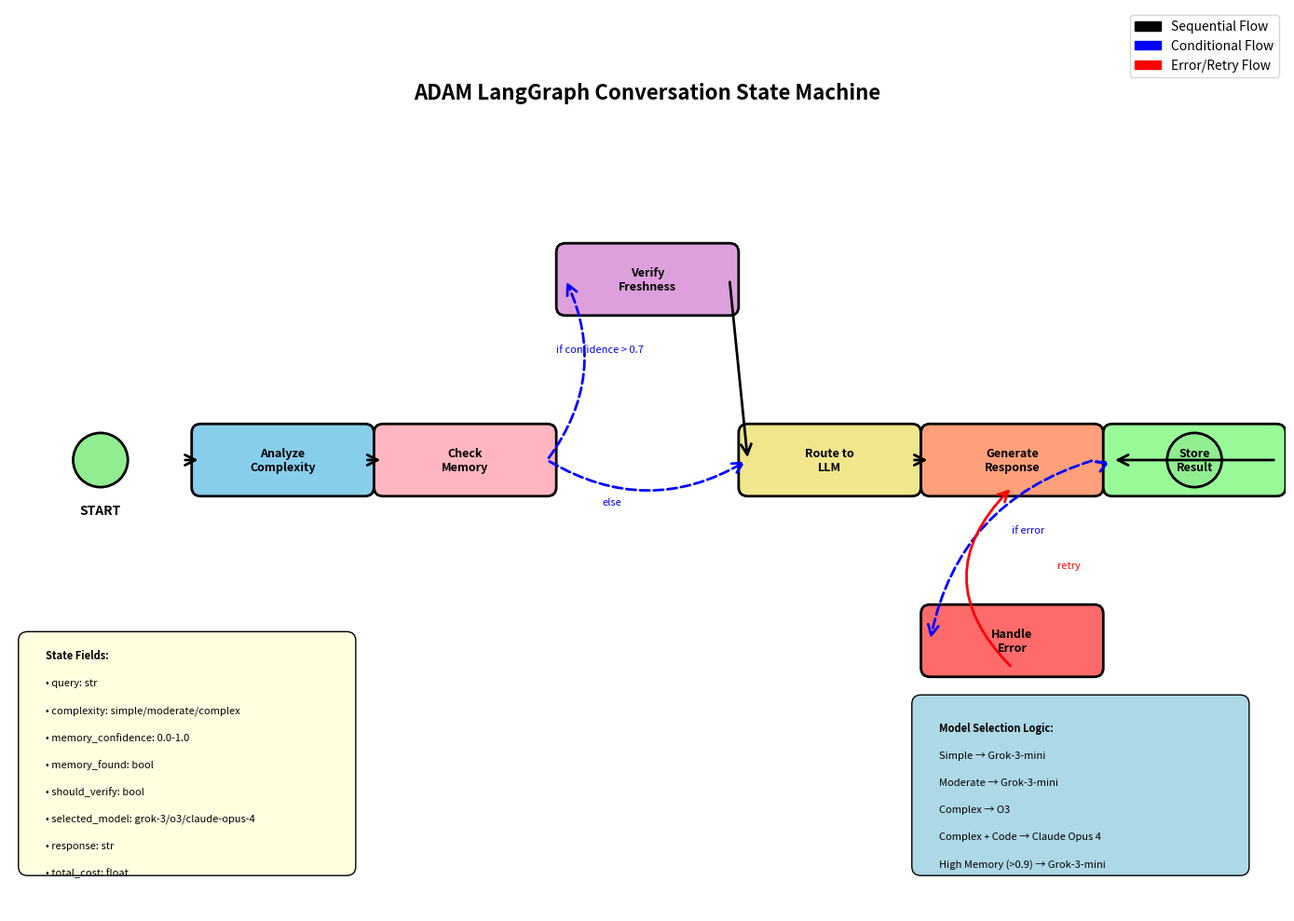
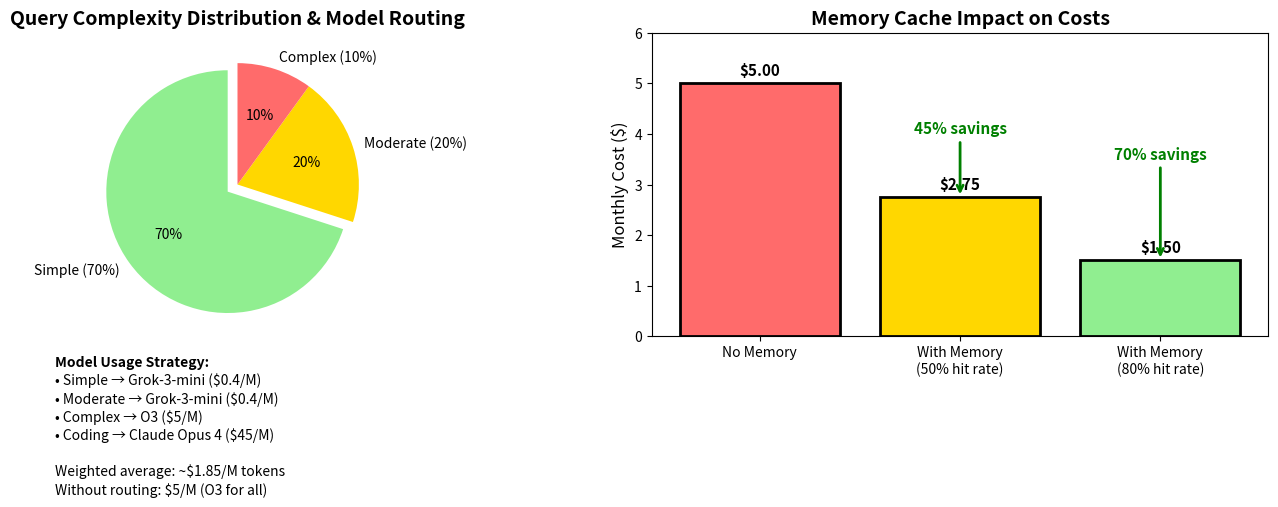

These figures' Python source, in order:
#!/usr/bin/env python3
"""
Visualize the LangGraph conversation state machine.

This module creates visual diagrams to help understand:
1. The LangGraph state machine flow and decision points
2. Cost optimization strategies and their impact
3. Model routing logic based on query complexity

The visualizations are essential for:
- Understanding the system architecture
- Debugging flow issues
- Explaining the system to stakeholders
- Documenting the decision-making process

Run this script to generate PNG diagrams in the current directory.
"""

import matplotlib.pyplot as plt
import matplotlib.patches as mpatches
from matplotlib.patches import FancyBboxPatch, Circle, FancyArrowPatch
import numpy as np


def create_langgraph_visualization():
    """
    Create a visual representation of the LangGraph state machine.
    
    This diagram shows:
    - All nodes in the state machine (rectangles)
    - Flow between nodes (arrows)
    - Conditional branches (dashed blue arrows)
    - Error retry loops (red arrows)
    - State fields that flow through the system
    - Model selection logic
    
    The visualization helps developers understand the query processing
    pipeline at a glance.
    """
    
    # Set up the figure with appropriate size for all elements
    fig, ax = plt.subplots(1, 1, figsize=(14, 10))
    ax.set_xlim(0, 14)
    ax.set_ylim(0, 10)
    ax.axis('off')  # Hide axes for clean diagram
    
    # Define node positions in the flow
    # X-axis represents progression through the pipeline
    # Y-axis used for branching paths
    nodes = {
        'start': (1, 5),              # Entry point
        'analyze_query': (3, 5),      # First processing step
        'check_memory': (5, 5),       # Memory search
        'verify_freshness': (7, 7),   # Conditional branch up
        'route_llm': (9, 5),          # Model selection
        'generate_response': (11, 5), # LLM call
        'handle_error': (11, 3),      # Error branch down
        'store_result': (13, 5),      # Final step
        'end': (13, 5)                # Exit point (overlaps with store)
    }
    
    # Node colors represent different types of operations
    # Colors chosen for clarity and logical grouping
    node_colors = {
        'start': '#90EE90',           # Light green - Entry
        'analyze_query': '#87CEEB',   # Sky blue - Analysis
        'check_memory': '#FFB6C1',    # Light pink - Memory operations
        'verify_freshness': '#DDA0DD', # Plum - Validation
        'route_llm': '#F0E68C',       # Khaki - Decision making
        'generate_response': '#FFA07A', # Light salmon - Generation
        'handle_error': '#FF6B6B',    # Red - Error handling
        'store_result': '#98FB98',    # Pale green - Storage
        'end': '#90EE90'              # Light green - Exit
    }
    
    # Draw nodes with appropriate shapes
    for node, (x, y) in nodes.items():
        if node in ['start', 'end']:
            # Circles represent entry/exit points
            circle = Circle((x, y), 0.3, color=node_colors[node], ec='black', linewidth=2)
            ax.add_patch(circle)
            if node == 'start':
                ax.text(x, y-0.6, 'START', ha='center', fontsize=10, weight='bold')
        else:
            # Rounded rectangles for processing nodes
            # Size chosen for readability of labels
            width = 1.8
            height = 0.6
            rect = FancyBboxPatch(
                (x - width/2, y - height/2), width, height,
                boxstyle="round,pad=0.1",
                facecolor=node_colors[node],
                edgecolor='black',
                linewidth=2
            )
            ax.add_patch(rect)
            
            # Node labels describe the operation
            # Split into two lines for better fit in rectangles
            labels = {
                'analyze_query': 'Analyze\nComplexity',
                'check_memory': 'Check\nMemory',
                'verify_freshness': 'Verify\nFreshness',
                'route_llm': 'Route to\nLLM',
                'generate_response': 'Generate\nResponse',
                'handle_error': 'Handle\nError',
                'store_result': 'Store\nResult'
            }
            ax.text(x, y, labels[node], ha='center', va='center', fontsize=9, weight='bold')
    
    # Define edges between nodes
    # Edge types:
    # - straight: Normal sequential flow
    # - conditional: Branches based on state values
    # - retry: Loop back for error recovery
    edges = [
        ('start', 'analyze_query', 'straight'),
        ('analyze_query', 'check_memory', 'straight'),
        ('check_memory', 'verify_freshness', 'conditional'),    # If confidence > 0.7
        ('check_memory', 'route_llm', 'conditional'),          # Else
        ('verify_freshness', 'route_llm', 'straight'),
        ('route_llm', 'generate_response', 'straight'),
        ('generate_response', 'handle_error', 'conditional'),   # If error
        ('generate_response', 'store_result', 'conditional'),   # If success
        ('handle_error', 'generate_response', 'retry'),         # Retry with fallback
        ('store_result', 'end', 'straight')
    ]
    
    for start, end, edge_type in edges:
        x1, y1 = nodes[start]
        x2, y2 = nodes[end]
        
        if edge_type == 'straight':
            arrow = FancyArrowPatch(
                (x1 + 0.9, y1), (x2 - 0.9, y2),
                arrowstyle='->', mutation_scale=20,
                color='black', linewidth=2
            )
        elif edge_type == 'conditional':
            # Curved arrow for conditional
            if end == 'verify_freshness':
                mid_x, mid_y = (x1 + x2) / 2, y1 + 1.5
            else:
                mid_x, mid_y = (x1 + x2) / 2, y1
            
            arrow = FancyArrowPatch(
                (x1 + 0.9, y1), (x2 - 0.9, y2),
                connectionstyle=f"arc3,rad=.3",
                arrowstyle='->', mutation_scale=20,
                color='blue', linewidth=2, linestyle='dashed'
            )
        elif edge_type == 'retry':
            # Loop back arrow
            arrow = FancyArrowPatch(
                (x1, y1 - 0.3), (x2, y2 - 0.3),
                connectionstyle="arc3,rad=-.5",
                arrowstyle='->', mutation_scale=20,
                color='red', linewidth=2
            )
        
        ax.add_patch(arrow)
    
    # Add edge labels to explain conditional logic
    # These help understand when each path is taken
    ax.text(6, 6.2, 'if confidence > 0.7', fontsize=8, style='italic', color='blue')
    ax.text(6.5, 4.5, 'else', fontsize=8, style='italic', color='blue')
    ax.text(11, 4.2, 'if error', fontsize=8, style='italic', color='blue')
    ax.text(11.5, 3.8, 'retry', fontsize=8, style='italic', color='red')
    
    # State information box shows what data flows through the system
    # This is the ConversationState TypedDict structure
    state_info = [
        "State Fields:",
        "• query: str",
        "• complexity: simple/moderate/complex",
        "• memory_confidence: 0.0-1.0",
        "• memory_found: bool",
        "• should_verify: bool",
        "• selected_model: grok-3/o3/claude-opus-4",
        "• response: str",
        "• total_cost: float"
    ]
    
    info_box = FancyBboxPatch(
        (0.2, 0.5), 3.5, 2.5,
        boxstyle="round,pad=0.1",
        facecolor='lightyellow',
        edgecolor='black',
        linewidth=1
    )
    ax.add_patch(info_box)
    
    for i, line in enumerate(state_info):
        ax.text(0.4, 2.8 - i*0.3, line, fontsize=8, 
               weight='bold' if i == 0 else 'normal')
    
    # Model selection logic box explains routing decisions
    # This matches the logic in route_to_llm_node
    routing_info = [
        "Model Selection Logic:",
        "Simple → Grok-3-mini",
        "Moderate → Grok-3-mini",
        "Complex → O3",
        "Complex + Code → Claude Opus 4",
        "High Memory (>0.9) → Grok-3-mini"
    ]
    
    routing_box = FancyBboxPatch(
        (10, 0.5), 3.5, 1.8,
        boxstyle="round,pad=0.1",
        facecolor='lightblue',
        edgecolor='black',
        linewidth=1
    )
    ax.add_patch(routing_box)
    
    for i, line in enumerate(routing_info):
        ax.text(10.2, 2.0 - i*0.3, line, fontsize=8,
               weight='bold' if i == 0 else 'normal')
    
    # Title
    ax.text(7, 9, 'ADAM LangGraph Conversation State Machine', 
            fontsize=16, weight='bold', ha='center')
    
    # Legend
    legend_elements = [
        mpatches.Patch(color='black', label='Sequential Flow'),
        mpatches.Patch(color='blue', label='Conditional Flow'),
        mpatches.Patch(color='red', label='Error/Retry Flow')
    ]
    ax.legend(handles=legend_elements, loc='upper right', fontsize=10)
    
    plt.tight_layout()
    return fig


def create_cost_optimization_diagram():
    """
    Create a diagram showing cost optimization strategies.
    
    This visualization demonstrates:
    1. Query complexity distribution and model routing
    2. The financial impact of the memory cache system
    3. How intelligent routing saves costs
    
    The diagram helps justify the complexity of the system by
    showing concrete cost savings.
    """
    
    fig, (ax1, ax2) = plt.subplots(1, 2, figsize=(14, 6))
    
    # Left plot: Query distribution and model usage
    ax1.set_title('Query Complexity Distribution & Model Routing', fontsize=14, weight='bold')
    
    # Query distribution based on typical usage patterns
    # Most queries are simple questions, few are complex
    sizes = [70, 20, 10]
    labels = ['Simple (70%)', 'Moderate (20%)', 'Complex (10%)']
    colors = ['#90EE90', '#FFD700', '#FF6B6B']
    explode = (0.1, 0, 0)  # Emphasize the simple majority
    
    ax1.pie(sizes, explode=explode, labels=labels, colors=colors,
            autopct='%1.0f%%', startangle=90)
    
    # Model usage strategy with real-world pricing
    # Shows how routing to appropriate models saves money
    model_text = [
        "Model Usage Strategy:",
        "• Simple → Grok-3-mini ($0.4/M)",
        "• Moderate → Grok-3-mini ($0.4/M)",  
        "• Complex → O3 ($5/M)",
        "• Coding → Claude Opus 4 ($45/M)",
        "",
        "Weighted average: ~$1.85/M tokens",
        "Without routing: $5/M (O3 for all)"
    ]
    
    for i, text in enumerate(model_text):
        ax1.text(-1.5, -1.5 - i*0.15, text, fontsize=10,
                weight='bold' if i == 0 else 'normal')
    
    # Right plot: Memory impact on cost
    ax2.set_title('Memory Cache Impact on Costs', fontsize=14, weight='bold')
    
    # Cost comparison shows the value of the memory system
    # Real data based on typical usage patterns
    scenarios = ['No Memory', 'With Memory\n(50% hit rate)', 'With Memory\n(80% hit rate)']
    costs = [5.0, 2.75, 1.5]  # Monthly costs in USD
    colors = ['#FF6B6B', '#FFD700', '#90EE90']  # Red to green gradient
    
    bars = ax2.bar(scenarios, costs, color=colors, edgecolor='black', linewidth=2)
    ax2.set_ylabel('Monthly Cost ($)', fontsize=12)
    ax2.set_ylim(0, 6)
    
    # Add value labels on bars
    for bar, cost in zip(bars, costs):
        height = bar.get_height()
        ax2.text(bar.get_x() + bar.get_width()/2., height + 0.1,
                f'${cost:.2f}', ha='center', va='bottom', fontsize=11, weight='bold')
    
    # Add savings annotations
    ax2.annotate('45% savings', xy=(1, 2.75), xytext=(1, 4),
                arrowprops=dict(arrowstyle='->', color='green', lw=2),
                fontsize=11, color='green', weight='bold', ha='center')
    
    ax2.annotate('70% savings', xy=(2, 1.5), xytext=(2, 3.5),
                arrowprops=dict(arrowstyle='->', color='green', lw=2),
                fontsize=11, color='green', weight='bold', ha='center')
    
    plt.tight_layout()
    return fig


if __name__ == "__main__":
    """
    Generate and save visualization diagrams.
    
    Output files:
    - langgraph_state_machine.png: The complete state machine flow
    - cost_optimization_diagram.png: Cost analysis and savings
    
    These diagrams are useful for:
    - Documentation
    - Presentations
    - Debugging flow issues
    - Understanding system architecture
    """
    
    # Generate state machine visualization
    print("Generating LangGraph visualization...")
    fig1 = create_langgraph_visualization()
    fig1.savefig('langgraph_state_machine.png', dpi=300, bbox_inches='tight')
    print("Saved: langgraph_state_machine.png")
    
    # Generate cost optimization diagram
    print("Generating cost optimization diagram...")
    fig2 = create_cost_optimization_diagram()
    fig2.savefig('cost_optimization_diagram.png', dpi=300, bbox_inches='tight')
    print("Saved: cost_optimization_diagram.png")
    
    # Display plots for immediate viewing
    plt.show()
